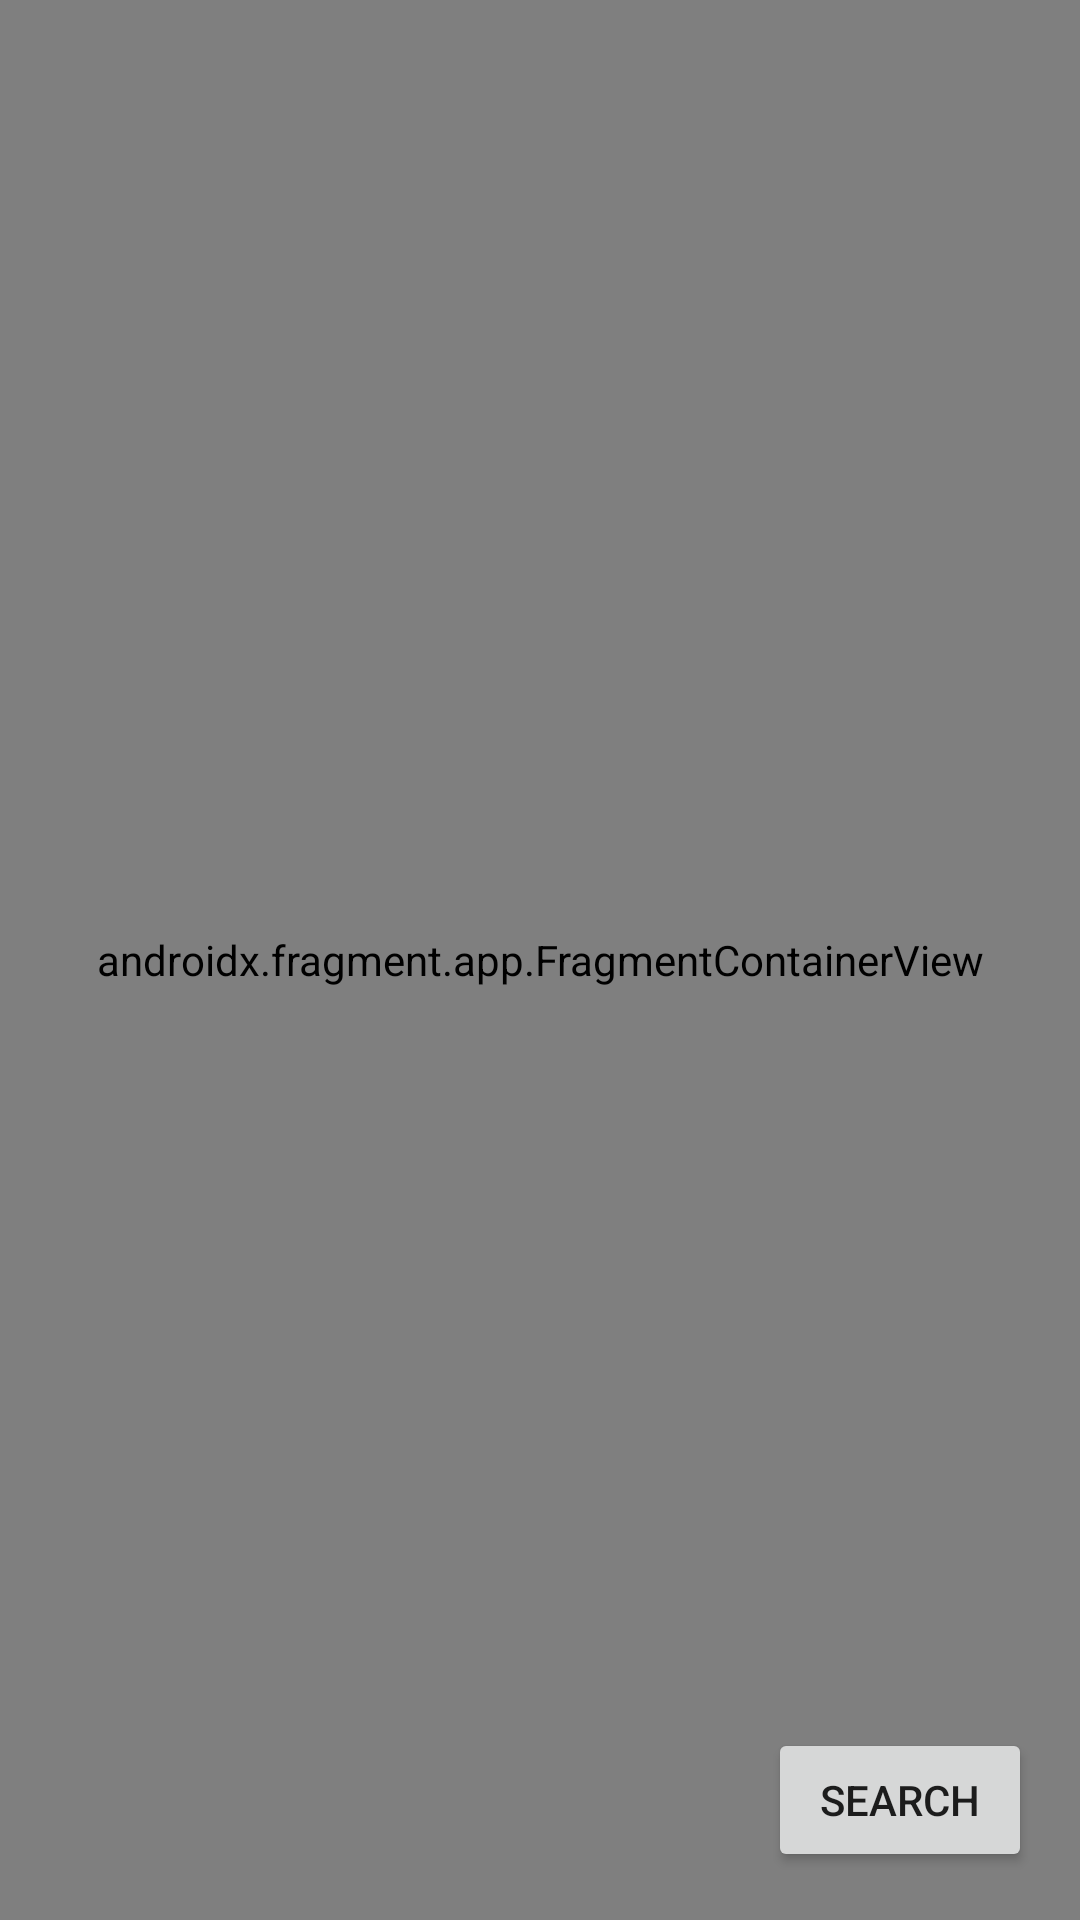

Here is an Android app screen rendered from its layout file. Give the layout XML and the strings, colors and styles it references.
<!-- AndroidManifest.xml: application theme Theme.WeatherApiHWorkNew -->
<!-- res/layout/activity_map.xml -->
<?xml version="1.0" encoding="utf-8"?>
<FrameLayout xmlns:android="http://schemas.android.com/apk/res/android"
    xmlns:tools="http://schemas.android.com/tools"
    android:layout_width="match_parent"
    android:layout_height="match_parent"
    tools:context=".ui.MapActivity">

    <Button
        android:id="@+id/backTo_btn"
        android:layout_width="wrap_content"
        android:layout_height="wrap_content"
        android:layout_gravity="bottom|end"
        android:layout_margin="16dp"
        android:text="@string/search" />

    <androidx.fragment.app.FragmentContainerView
        android:id="@+id/map"
        android:name="com.google.android.gms.maps.SupportMapFragment"
        android:layout_width="match_parent"
        android:layout_height="match_parent" />

</FrameLayout>
<!-- resources referenced by this layout -->
<resources>
  <string name="search">Search</string>
  <style name="Theme.WeatherApiHWorkNew" parent="Theme.MaterialComponents.Light.NoActionBar.Bridge">
          
          <item name="colorPrimary">@color/purple_500</item>
          <item name="colorPrimaryVariant">@color/purple_700</item>
          <item name="colorOnPrimary">@color/white</item>
          
          <item name="colorSecondary">@color/teal_200</item>
          <item name="colorSecondaryVariant">@color/teal_700</item>
          <item name="colorOnSecondary">@color/black</item>
          
          <item name="android:statusBarColor" tools:targetApi="l">?attr/colorPrimaryVariant</item>
          
      </style>
  <!-- not gathered from this repository: default colours our renderer supplied (Android Studio template values) -->
  <color name="purple_500">#FF6200EE</color>
  <color name="purple_700">#FF3700B3</color>
  <color name="teal_200">#FF03DAC5</color>
  <color name="teal_700">#FF018786</color>
  <color name="black">#FF000000</color>
  <color name="white">#FFFFFFFF</color>
</resources>
